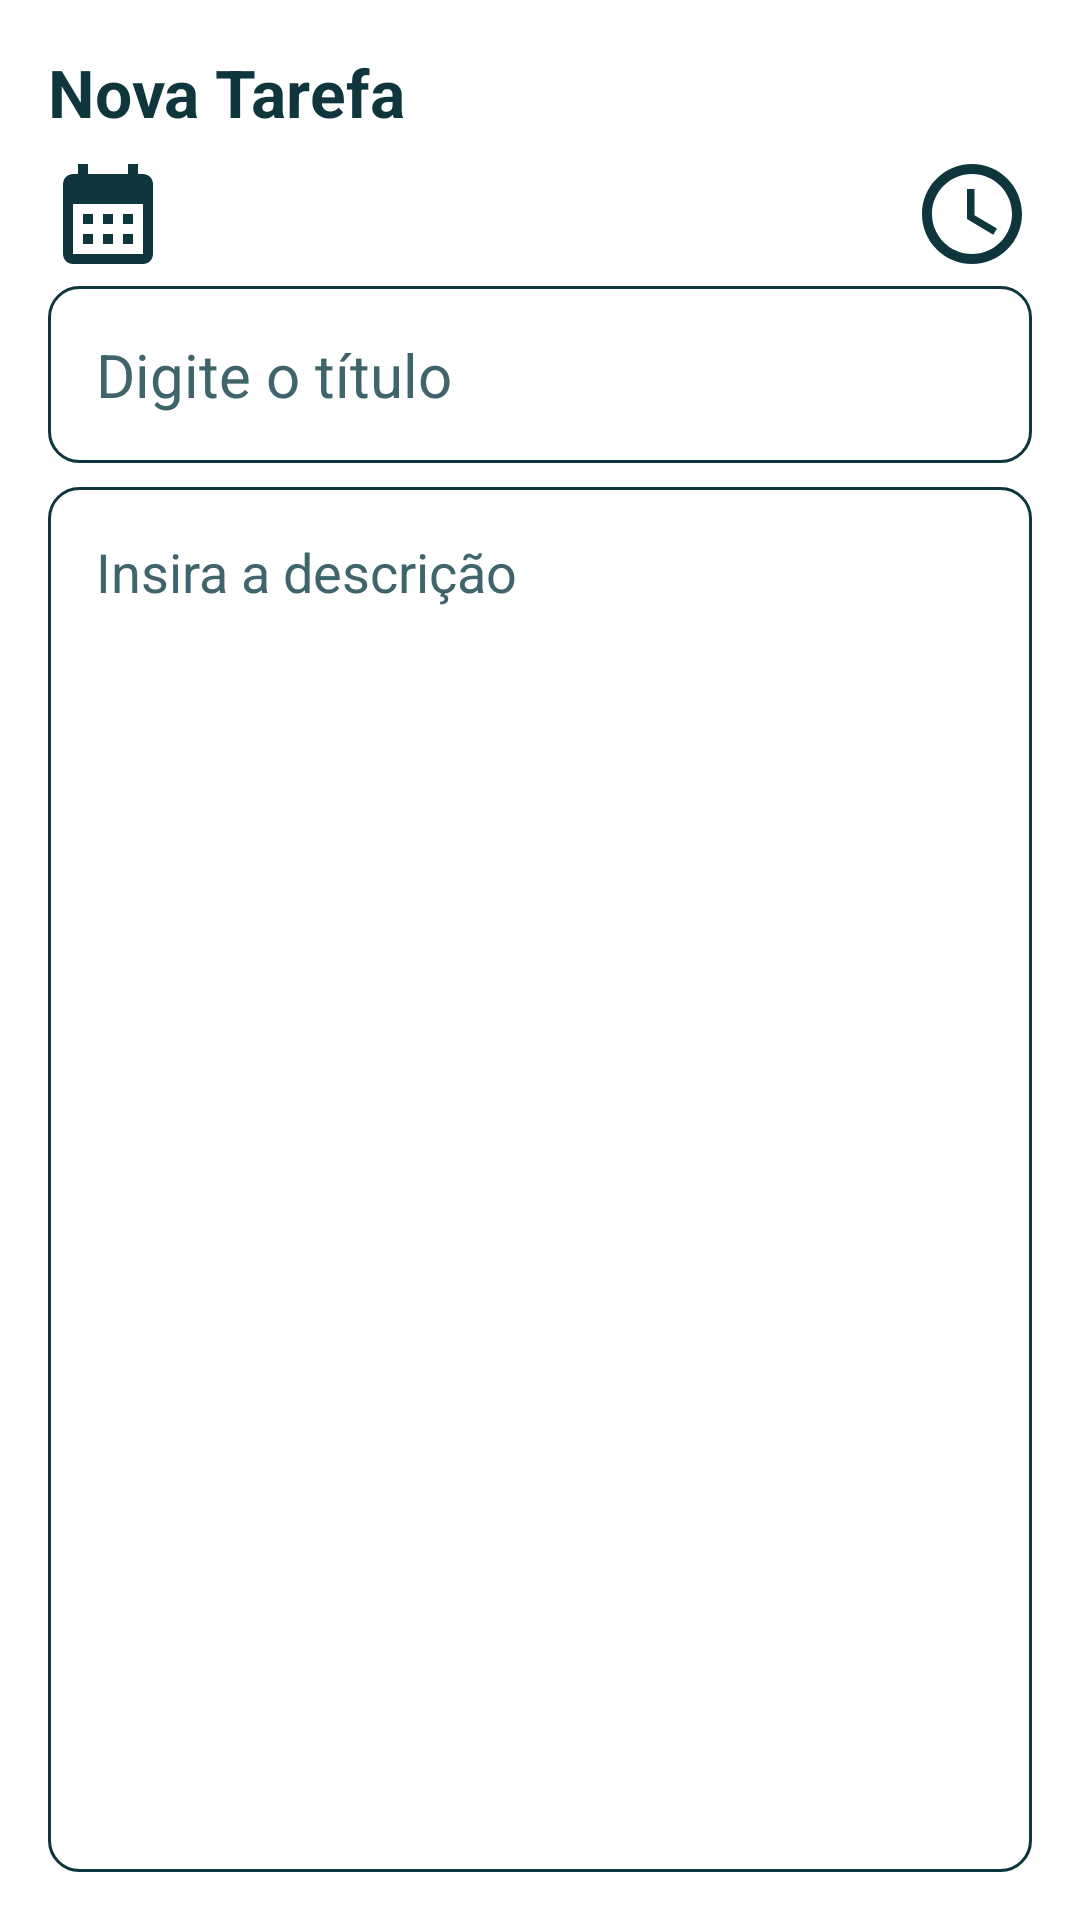

Android layout source for this screen:
<!-- AndroidManifest.xml: application theme Theme.TaskManager -->
<!-- res/layout/fragment_add_task.xml -->
<?xml version="1.0" encoding="utf-8"?>
<androidx.constraintlayout.widget.ConstraintLayout xmlns:android="http://schemas.android.com/apk/res/android"
    xmlns:app="http://schemas.android.com/apk/res-auto"
    xmlns:tools="http://schemas.android.com/tools"
    android:layout_width="match_parent"
    android:layout_height="match_parent"
    android:orientation="vertical"
    android:padding="16dp"
    tools:context="fragments.AddTaskFragment">

    <TextView
        android:id="@+id/tvAddTaskList"
        android:layout_width="wrap_content"
        android:layout_height="wrap_content"
        android:text="@string/title_add_new_task"
        android:textColor="@color/blue_dark"
        android:textSize="22sp"
        android:textStyle="bold"
        app:layout_constraintStart_toStartOf="parent"
        app:layout_constraintTop_toTopOf="parent" />


    <ImageView
        android:id="@+id/ivSelectDate"
        android:layout_width="40dp"
        android:layout_height="40dp"
        android:layout_marginTop="6dp"
        android:contentDescription="@string/select_date"
        android:src="@drawable/baseline_calendar_month_24"
        app:layout_constraintStart_toStartOf="parent"
        app:layout_constraintTop_toBottomOf="@id/tvAddTaskList" />

    <TextView
        android:id="@+id/tvSelectedDate"
        android:layout_width="0dp"
        android:layout_height="wrap_content"
        android:layout_marginStart="10dp"
        android:text="@string/date_select"
        android:textColor="@color/blue_dark"
        android:textSize="16sp"
        app:layout_constraintBottom_toBottomOf="@id/ivSelectDate"
        app:layout_constraintStart_toEndOf="@id/ivSelectDate"
        app:layout_constraintTop_toTopOf="@id/ivSelectDate" />

    <ImageView
        android:id="@+id/ivSelectTime"
        android:layout_width="40dp"
        android:layout_height="40dp"
        android:layout_marginTop="6dp"
        android:contentDescription="@string/select_time"
        android:src="@drawable/baseline_access_time_24"
        app:layout_constraintEnd_toEndOf="parent"
        app:layout_constraintTop_toBottomOf="@id/tvAddTaskList" />

    <TextView
        android:id="@+id/tvSelectedTime"
        android:layout_width="0dp"
        android:layout_height="wrap_content"
        android:layout_marginEnd="10dp"
        android:text="@string/time_select"
        android:textColor="@color/blue_dark"
        android:textSize="16sp"
        app:layout_constraintBottom_toBottomOf="@id/ivSelectTime"
        app:layout_constraintEnd_toStartOf="@id/ivSelectTime"
        app:layout_constraintTop_toTopOf="@id/ivSelectTime" />

    <androidx.appcompat.widget.AppCompatEditText
        android:id="@+id/etAddTaskTitle"
        android:layout_width="0dp"
        android:layout_height="wrap_content"
        android:layout_marginTop="4dp"
        android:background="@drawable/blue_dark_border"
        android:focusable="true"
        android:focusableInTouchMode="true"
        android:hint="@string/enter_title"
        android:inputType="text"
        android:maxLines="1"
        android:padding="16dp"
        android:textColorHint="@color/blue_gray"
        android:textSize="20sp"
        app:layout_constraintStart_toStartOf="parent"
        app:layout_constraintTop_toBottomOf="@+id/ivSelectDate"
        app:layout_constraintWidth_percent="1" />


    <androidx.appcompat.widget.AppCompatEditText
        android:id="@+id/etAddTaskDescription"
        android:layout_width="0dp"
        android:layout_height="0dp"
        android:layout_marginTop="8dp"
        android:background="@drawable/blue_dark_border"
        android:focusable="true"
        android:focusableInTouchMode="true"
        android:gravity="top"
        android:hint="@string/enter_description"
        android:inputType="textMultiLine"
        android:padding="16dp"
        android:textColorHint="@color/blue_gray"
        android:textSize="18sp"
        app:layout_constraintBottom_toBottomOf="parent"
        app:layout_constraintStart_toStartOf="parent"
        app:layout_constraintTop_toBottomOf="@+id/etAddTaskTitle"
        app:layout_constraintWidth_percent="1" />

</androidx.constraintlayout.widget.ConstraintLayout>
<!-- resources referenced by this layout -->
<resources>
  <color name="blue_dark"> #0f353d</color>
  <color name="blue_gray">#40646c</color>
  <!-- drawable baseline_access_time_24 (drawable) -->
  <vector xmlns:android="http://schemas.android.com/apk/res/android" android:height="24dp" android:tint="#0F353D" android:viewportHeight="24" android:viewportWidth="24" android:width="24dp">
        
      <path android:fillColor="@android:color/white" android:pathData="M11.99,2C6.47,2 2,6.48 2,12s4.47,10 9.99,10C17.52,22 22,17.52 22,12S17.52,2 11.99,2zM12,20c-4.42,0 -8,-3.58 -8,-8s3.58,-8 8,-8 8,3.58 8,8 -3.58,8 -8,8z"/>
        
      <path android:fillColor="@android:color/white" android:pathData="M12.5,7H11v6l5.25,3.15 0.75,-1.23 -4.5,-2.67z"/>
      
  </vector>
  <!-- drawable baseline_calendar_month_24 (drawable) -->
  <vector xmlns:android="http://schemas.android.com/apk/res/android" android:height="24dp" android:tint="#0F353D" android:viewportHeight="24" android:viewportWidth="24" android:width="24dp">
        
      <path android:fillColor="@android:color/white" android:pathData="M19,4h-1V2h-2v2H8V2H6v2H5C3.89,4 3.01,4.9 3.01,6L3,20c0,1.1 0.89,2 2,2h14c1.1,0 2,-0.9 2,-2V6C21,4.9 20.1,4 19,4zM19,20H5V10h14V20zM9,14H7v-2h2V14zM13,14h-2v-2h2V14zM17,14h-2v-2h2V14zM9,18H7v-2h2V18zM13,18h-2v-2h2V18zM17,18h-2v-2h2V18z"/>
      
  </vector>
  <!-- drawable blue_dark_border (drawable) -->
  <?xml version="1.0" encoding="utf-8"?>
  <shape xmlns:android="http://schemas.android.com/apk/res/android"
      android:shape="rectangle">
  
      <stroke
          android:width="1dp"
          android:background="@color/white"
          android:color="@color/blue_dark"/>
  
      <corners
          android:radius="10dp"/>
  
  </shape>
  <string name="date_select"> </string>
  <string name="enter_description">Insira a descrição</string>
  <string name="enter_title">Digite o título</string>
  <string name="select_date">Selecione a data</string>
  <string name="select_time">Selecione a hora</string>
  <string name="time_select"> </string>
  <string name="title_add_new_task">Nova Tarefa</string>
  <style name="Theme.TaskManager" parent="Base.Theme.TaskManager" />
  <color name="white">#FFFFFFFF</color>
  <style name="Base.Theme.TaskManager" parent="Theme.MaterialComponents.DayNight.DarkActionBar">
  
          
          <item name="colorPrimary">@color/blue_gray</item>
          <item name="colorPrimaryVariant">@color/blue_gray</item>
          <item name="colorOnPrimary">@color/white</item>
  
          
          <item name="colorSecondary">@color/blue_gray</item>
          <item name="colorSecondaryVariant">@color/blue_gray</item>
          <item name="colorOnSecondary">@color/white</item>
  
          
          <item name="fontFamily">@font/noto_sans</item>
  
          
          <item name="android:statusBarColor">?attr/colorPrimaryVariant</item>
  
      </style>
</resources>
